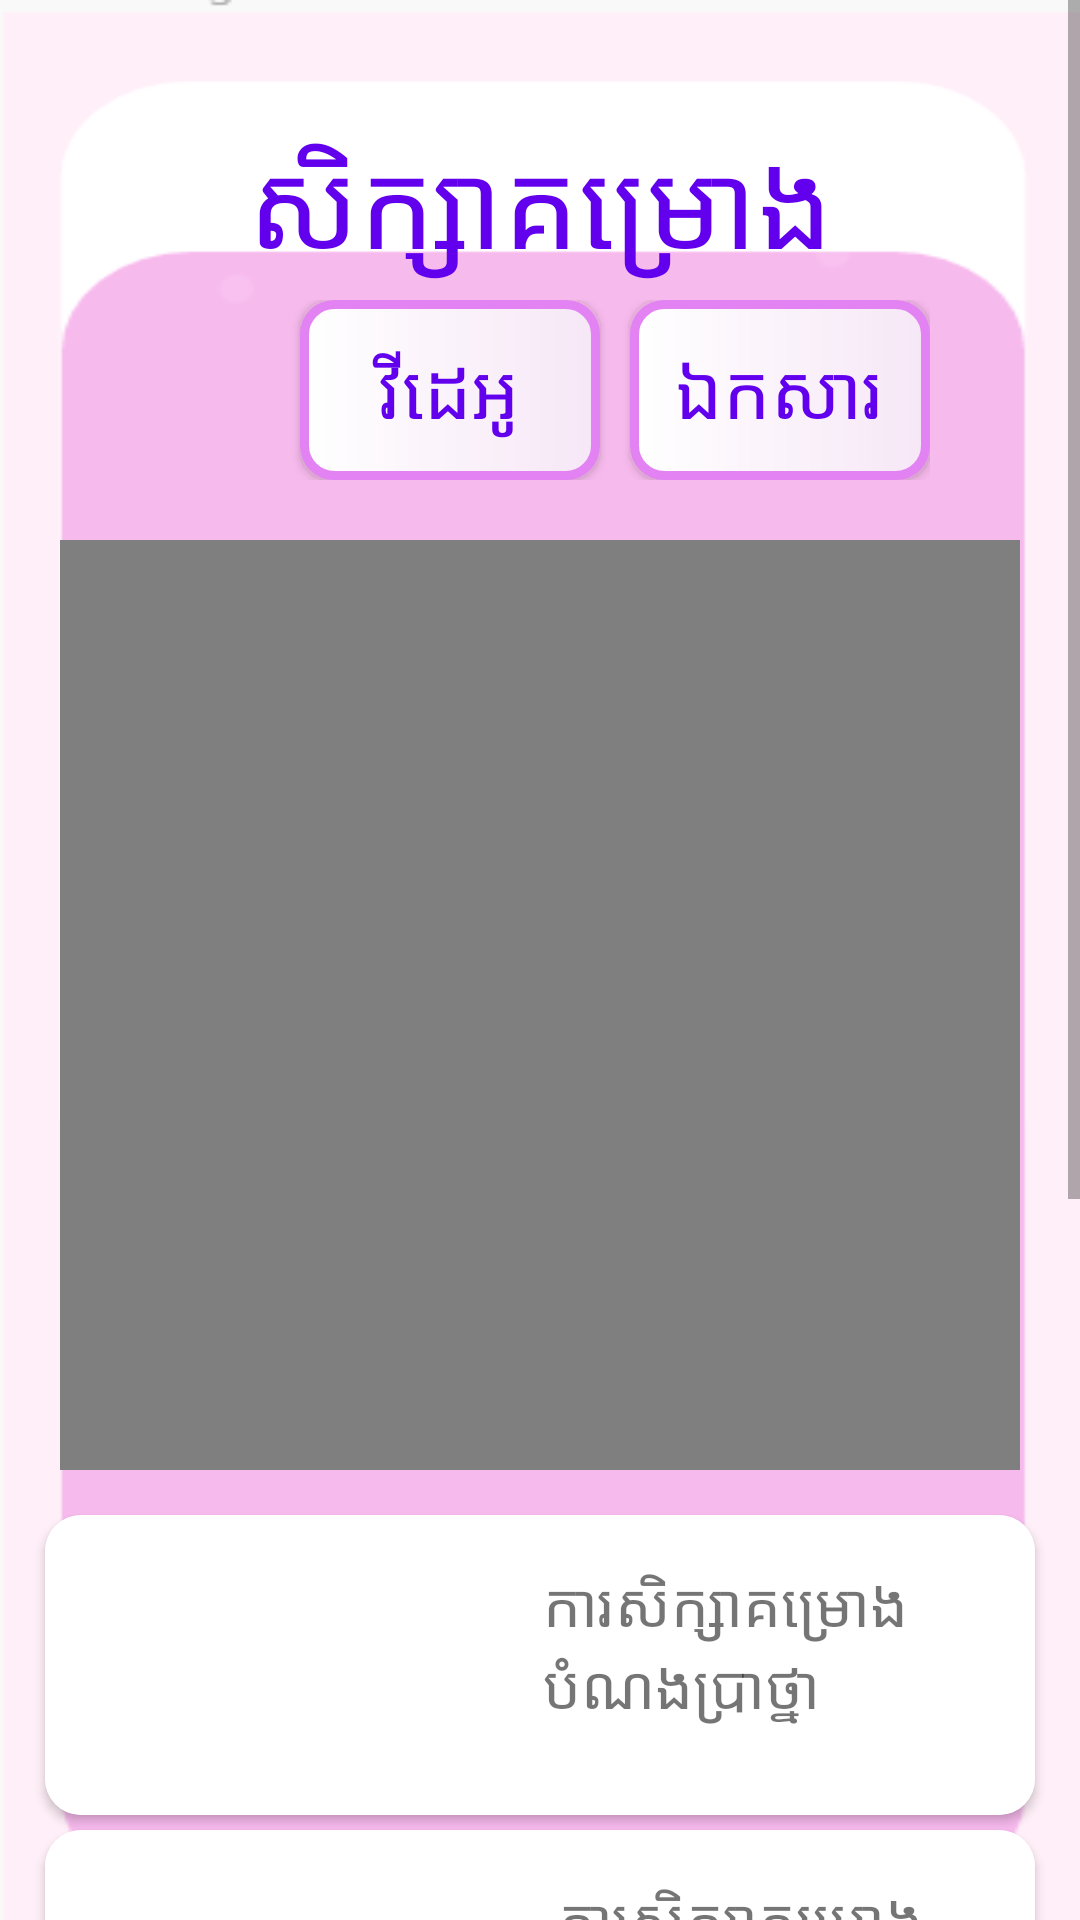

This screen was rendered from an Android layout file. Write that file and the resources it references.
<!-- AndroidManifest.xml: application theme Theme.ESTEMKPC -->
<!-- res/layout/activity_learnaboutproject.xml -->
<?xml version="1.0" encoding="utf-8"?>
<ScrollView xmlns:android="http://schemas.android.com/apk/res/android"
    xmlns:app="http://schemas.android.com/apk/res-auto"
    xmlns:tools="http://schemas.android.com/tools"
    android:layout_width="match_parent"
    android:layout_height="match_parent"
    tools:context=".Learnaboutproject"
    android:background="@drawable/pinkbg">
    <LinearLayout
        android:layout_width="match_parent"
        android:layout_height="match_parent"
        android:orientation="vertical">
        <TextView
            android:layout_width="match_parent"
            android:layout_height="60dp"
            android:text="សិក្សាគម្រោង"
            android:textSize="40sp"
            android:textColor="@color/purple_500"
            android:textAlignment="center"
            android:layout_marginTop="40dp"/>

        <HorizontalScrollView
            android:layout_width="match_parent"
            android:layout_height="wrap_content"
            android:layout_marginLeft="0dp"
            android:layout_marginTop="0dp"
            android:layout_marginRight="30dp">
            <LinearLayout
                android:layout_marginLeft="50dp"
                android:layout_width="match_parent"
                android:layout_height="wrap_content"
                android:orientation="horizontal">

                <Button
                    android:id="@+id/MG7"
                    android:layout_width="100dp"
                    android:layout_height="60dp"
                    android:background="@drawable/bg_outline"
                    android:text="វីដេអូ"
                    android:layout_marginLeft="50dp"
                    android:textColor="@color/purple_500"
                    android:textSize="25dp" />

                <Button
                    android:layout_width="100dp"
                    android:layout_height="60dp"
                    android:layout_marginLeft="10dp"
                    android:background="@drawable/bg_outline"
                    android:text="ឯកសារ"
                    android:textColor="@color/purple_500"
                    android:textSize="25dp" />
            </LinearLayout>
        </HorizontalScrollView>
        <VideoView
            android:id="@+id/mathvdoG9"
            android:layout_width="match_parent"
            android:layout_height="310dp"
            android:layout_marginLeft="20dp"
            android:layout_marginTop="20dp"
            android:layout_marginRight="20dp" />

        <ScrollView
            android:layout_width="match_parent"
            android:layout_height="wrap_content"
            android:layout_marginTop="10dp">
            <LinearLayout
                android:layout_width="match_parent"
                android:layout_height="wrap_content"
                android:orientation="vertical">
                <androidx.cardview.widget.CardView

                    android:layout_width="match_parent"
                    android:layout_height="100dp"
                    android:layout_marginRight="15dp"
                    android:layout_marginLeft="15dp"
                    app:cardCornerRadius="12dp"
                    android:layout_marginTop="5dp">

                    <RelativeLayout
                        android:layout_width="match_parent"
                        android:layout_height="wrap_content"
                        android:background="@color/white"
                        android:padding="16dp">

                        <TextView
                            android:layout_width="wrap_content"
                            android:layout_height="wrap_content"
                            android:layout_marginLeft="150dp"
                            android:text="ការសិក្សាគម្រោងបំណងប្រាថ្នា "
                            android:textSize="20sp" />

                        <ImageView
                            android:layout_width="150dp"
                            android:layout_height="120dp"
                            android:src="@drawable/class2" />

                    </RelativeLayout>

                </androidx.cardview.widget.CardView>

                <androidx.cardview.widget.CardView
                    android:id="@+id/plan"
                    android:layout_width="match_parent"
                    android:layout_height="100dp"
                    android:layout_marginRight="15dp"
                    android:layout_marginLeft="15dp"
                    app:cardCornerRadius="12dp"
                    android:layout_marginTop="5dp">
                    <RelativeLayout
                        android:layout_width="match_parent"
                        android:layout_height="wrap_content"
                        android:background="@color/white"
                        android:padding="16dp">
                        <TextView
                            android:layout_width="wrap_content"
                            android:layout_height="wrap_content"
                            android:text=" ការសិក្សាគម្រោងបែបវិទ្យាសាស្ត្រ "
                            android:textSize="20sp"
                            android:layout_marginLeft="150dp"/>

                        <ImageView
                            android:layout_width="150dp"
                            android:layout_height="120dp"
                            android:src="@drawable/class2"
                            />

                    </RelativeLayout>

                </androidx.cardview.widget.CardView>
                <androidx.cardview.widget.CardView
                    android:layout_width="match_parent"
                    android:layout_height="100dp"
                    android:layout_marginRight="15dp"
                    android:layout_marginLeft="15dp"
                    app:cardCornerRadius="12dp"
                    android:layout_marginTop="5dp">
                    <RelativeLayout
                        android:layout_width="match_parent"
                        android:layout_height="wrap_content"
                        android:background="@color/white"
                        android:padding="16dp">
                        <TextView
                            android:layout_width="wrap_content"
                            android:layout_height="wrap_content"
                            android:text="ឧទាហរណ៍នៃគម្រោងបំណងប្រាថ្នា១"
                            android:textSize="20sp"
                            android:layout_marginLeft="150dp"/>

                        <ImageView
                            android:layout_width="150dp"
                            android:layout_height="120dp"
                            android:src="@drawable/class2"
                            />

                    </RelativeLayout>

                </androidx.cardview.widget.CardView>
                <androidx.cardview.widget.CardView
                    android:layout_width="match_parent"
                    android:layout_height="100dp"
                    android:layout_marginRight="15dp"
                    android:layout_marginLeft="15dp"
                    app:cardCornerRadius="12dp"
                    android:layout_marginTop="5dp">
                    <RelativeLayout
                        android:layout_width="match_parent"
                        android:layout_height="wrap_content"
                        android:background="@color/white"
                        android:padding="16dp">
                        <TextView
                            android:layout_width="wrap_content"
                            android:layout_height="wrap_content"
                            android:text="ឧទាហរណ៍នៃគម្រោងបំណងប្រាថ្នា២"
                            android:textSize="20sp"
                            android:layout_marginLeft="150dp"/>

                        <ImageView
                            android:layout_width="150dp"
                            android:layout_height="120dp"
                            android:src="@drawable/class2"
                            />

                    </RelativeLayout>

                </androidx.cardview.widget.CardView>
                <androidx.cardview.widget.CardView
                    android:id="@+id/oxygen"
                    android:layout_width="match_parent"
                    android:layout_height="100dp"
                    android:layout_marginRight="15dp"
                    android:layout_marginLeft="15dp"
                    app:cardCornerRadius="12dp"
                    android:layout_marginTop="5dp">
                    <RelativeLayout
                        android:layout_width="match_parent"
                        android:layout_height="wrap_content"
                        android:background="@color/white"
                        android:padding="16dp">
                        <TextView
                            android:layout_width="wrap_content"
                            android:layout_height="wrap_content"
                            android:text="ឧទាហរណ៍នៃគម្រោងបែបវិទ្យាសាស្ត្រ"
                            android:textSize="20sp"
                            android:layout_marginLeft="150dp"/>

                        <ImageView
                            android:layout_width="150dp"
                            android:layout_height="120dp"
                            android:src="@drawable/class2"
                            />

                    </RelativeLayout>

                </androidx.cardview.widget.CardView>

            </LinearLayout>



        </ScrollView>

    </LinearLayout>


</ScrollView>
<!-- resources referenced by this layout -->
<resources>
  <!-- drawable bg_outline (drawable-v24) -->
  <?xml version="1.0" encoding="utf-8"?>
  <shape xmlns:android="http://schemas.android.com/apk/res/android">
      <corners android:radius="10dp"/>
      <gradient android:startColor="@color/white"
          android:endColor="#F6E7F6"
          android:angle="360"/>
      <stroke android:color="#E282F3"
          android:width="3dp"/>
  
  
  </shape>
  <!-- drawable pinkbg: png bitmap (drawable-v24, 5635 bytes) -->
  <style name="Theme.ESTEMKPC" parent="Theme.AppCompat.Light.NoActionBar">
          
          <item name="colorPrimary">@color/purple_500</item>
          <item name="colorPrimaryVariant">@color/purple_700</item>
          <item name="colorOnPrimary">@color/white</item>
          
          <item name="colorSecondary">@color/teal_200</item>
          <item name="colorSecondaryVariant">@color/teal_700</item>
          <item name="colorOnSecondary">@color/black</item>
          
          <item name="android:statusBarColor" tools:targetApi="l">?attr/colorPrimaryVariant</item>
          
      </style>
  <!-- not gathered from this repository: default colours our renderer supplied (Android Studio template values) -->
  <color name="purple_500">#FF6200EE</color>
  <color name="purple_700">#FF3700B3</color>
  <color name="teal_200">#FF03DAC5</color>
  <color name="teal_700">#FF018786</color>
  <color name="black">#FF000000</color>
  <color name="white">#FFFFFFFF</color>
</resources>
